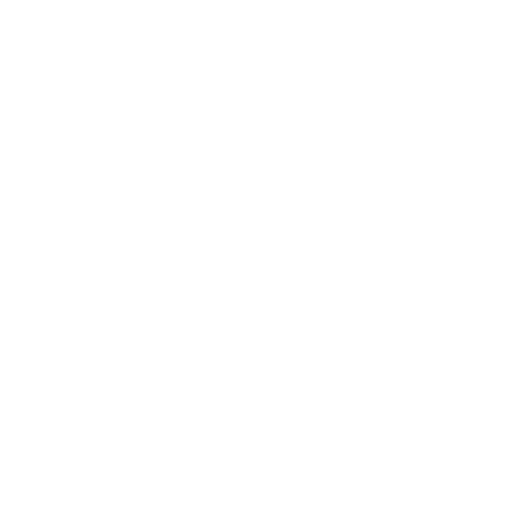
t = 0.00 s
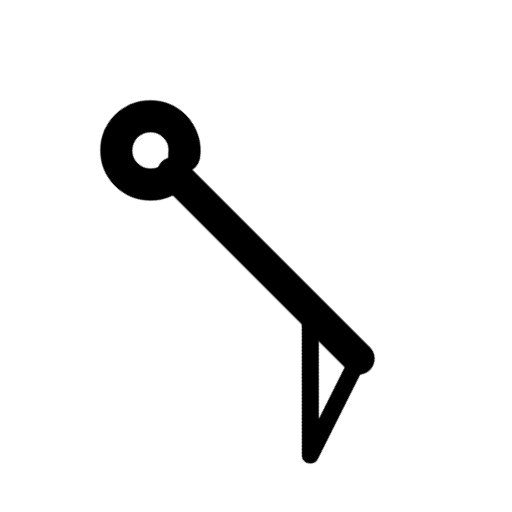
t = 0.45 s
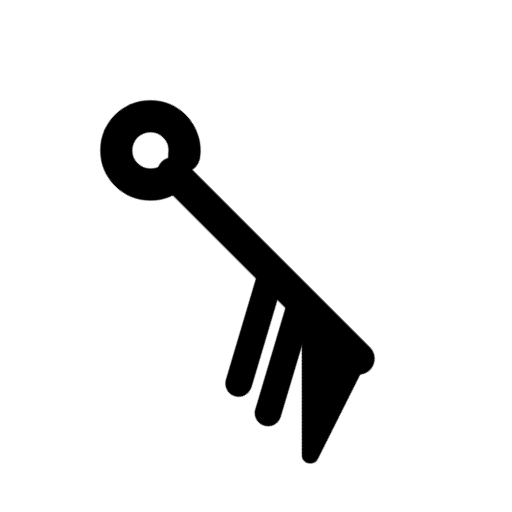
t = 0.89 s
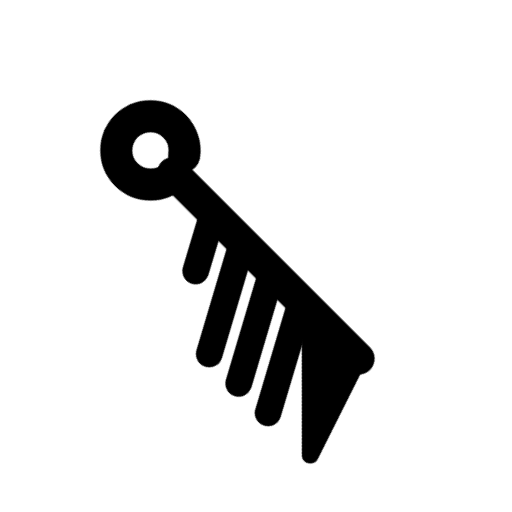
t = 1.25 s
t = 1.52 s: frame unchanged from t = 1.25 s, image omitted
t = 1.79 s: frame unchanged from t = 1.25 s, image omitted

The animated SVG that drew these frames (rendered in a browser with its animation timeline set to each time). Animation: 7 CSS @keyframes rules; one cycle of 2.65 s, repeats indefinitely.

<svg xmlns="http://www.w3.org/2000/svg" width="24" height="24" fill="none" stroke="currentColor" stroke-linecap="round" stroke-linejoin="round" stroke-width="2" viewBox="0 0 24 24">
    <!-- Generated by scripts/icon-expansion/generate.mjs -->
    <!-- Motion: trace each stroke from its own origin, accumulate the drawing, then hold before restarting. -->
    <style>
        @media (prefers-reduced-motion: no-preference) {
            @keyframes ira-stroke-wind-barb-se-85kt-0 { 0% { stroke-dashoffset: 1; opacity: 0; } 0.4% { opacity: 1; } 6.7143%, 88% { stroke-dashoffset: 0; opacity: 1; } 100% { stroke-dashoffset: 0; opacity: 0; } }
            [data-ira-stroke-reveal="wind-barb-se-85kt"] [data-ira-line="0"] { stroke-dasharray: 1 1; animation: ira-stroke-wind-barb-se-85kt-0 2.65s cubic-bezier(.25,.65,.35,1) infinite; }
            @keyframes ira-stroke-wind-barb-se-85kt-1 { 0%, 6.7143% { stroke-dashoffset: 1; opacity: 0; } 7.1143% { opacity: 1; } 13.4286%, 88% { stroke-dashoffset: 0; opacity: 1; } 100% { stroke-dashoffset: 0; opacity: 0; } }
            [data-ira-stroke-reveal="wind-barb-se-85kt"] [data-ira-line="1"] { stroke-dasharray: 1 1; animation: ira-stroke-wind-barb-se-85kt-1 2.65s cubic-bezier(.25,.65,.35,1) infinite; }
            @keyframes ira-stroke-wind-barb-se-85kt-2 { 0%, 13.4286% { stroke-dashoffset: 1; opacity: 0; fill-opacity: 0; } 13.8286% { opacity: 1; } 19.7429% { fill-opacity: 0; } 20.1429%, 88% { stroke-dashoffset: 0; opacity: 1; fill-opacity: 1; } 100% { stroke-dashoffset: 0; opacity: 0; fill-opacity: 1; } }
            [data-ira-stroke-reveal="wind-barb-se-85kt"] [data-ira-line="2"] { stroke-dasharray: 1 1; animation: ira-stroke-wind-barb-se-85kt-2 2.65s cubic-bezier(.25,.65,.35,1) infinite; }
            @keyframes ira-stroke-wind-barb-se-85kt-3 { 0%, 20.1429% { stroke-dashoffset: 1; opacity: 0; } 20.5429% { opacity: 1; } 26.8571%, 88% { stroke-dashoffset: 0; opacity: 1; } 100% { stroke-dashoffset: 0; opacity: 0; } }
            [data-ira-stroke-reveal="wind-barb-se-85kt"] [data-ira-line="3"] { stroke-dasharray: 1 1; animation: ira-stroke-wind-barb-se-85kt-3 2.65s cubic-bezier(.25,.65,.35,1) infinite; }
            @keyframes ira-stroke-wind-barb-se-85kt-4 { 0%, 26.8571% { stroke-dashoffset: 1; opacity: 0; } 27.2571% { opacity: 1; } 33.5714%, 88% { stroke-dashoffset: 0; opacity: 1; } 100% { stroke-dashoffset: 0; opacity: 0; } }
            [data-ira-stroke-reveal="wind-barb-se-85kt"] [data-ira-line="4"] { stroke-dasharray: 1 1; animation: ira-stroke-wind-barb-se-85kt-4 2.65s cubic-bezier(.25,.65,.35,1) infinite; }
            @keyframes ira-stroke-wind-barb-se-85kt-5 { 0%, 33.5714% { stroke-dashoffset: 1; opacity: 0; } 33.9714% { opacity: 1; } 40.2857%, 88% { stroke-dashoffset: 0; opacity: 1; } 100% { stroke-dashoffset: 0; opacity: 0; } }
            [data-ira-stroke-reveal="wind-barb-se-85kt"] [data-ira-line="5"] { stroke-dasharray: 1 1; animation: ira-stroke-wind-barb-se-85kt-5 2.65s cubic-bezier(.25,.65,.35,1) infinite; }
            @keyframes ira-stroke-wind-barb-se-85kt-6 { 0%, 40.2857% { stroke-dashoffset: 1; opacity: 0; } 40.6857% { opacity: 1; } 47%, 88% { stroke-dashoffset: 0; opacity: 1; } 100% { stroke-dashoffset: 0; opacity: 0; } }
            [data-ira-stroke-reveal="wind-barb-se-85kt"] [data-ira-line="6"] { stroke-dasharray: 1 1; animation: ira-stroke-wind-barb-se-85kt-6 2.65s cubic-bezier(.25,.65,.35,1) infinite; }
        }
    </style>
    <g data-ira-stroke-reveal="wind-barb-se-85kt"><g transform="rotate(135 12 12)"><g stroke-width="1.5"><path data-ira-line="0" pathLength="1" d="M12 5.2L12 17.5"/><path data-ira-line="1" pathLength="1" d="M12 17.4A1.6 1.6 0 1 1 12 20.599999999999998A1.6 1.6 0 1 1 12 17.4z"/></g></g><g transform="rotate(135 12 12)"><g stroke-width="1.25"><path data-ira-line="2" pathLength="1" fill="currentColor" stroke-width=".8" d="M12 5.2l4.8 -1.6 -4.8 4.8z"/><path data-ira-line="3" pathLength="1" d="M12 9L16.8 6.4"/><path data-ira-line="4" pathLength="1" d="M12 10.95L16.8 8.35"/><path data-ira-line="5" pathLength="1" d="M12 12.899999999999999L16.8 10.299999999999999"/><path data-ira-line="6" pathLength="1" d="M12 14.849999999999998L14.5 13.499999999999998"/></g></g></g>
</svg>
